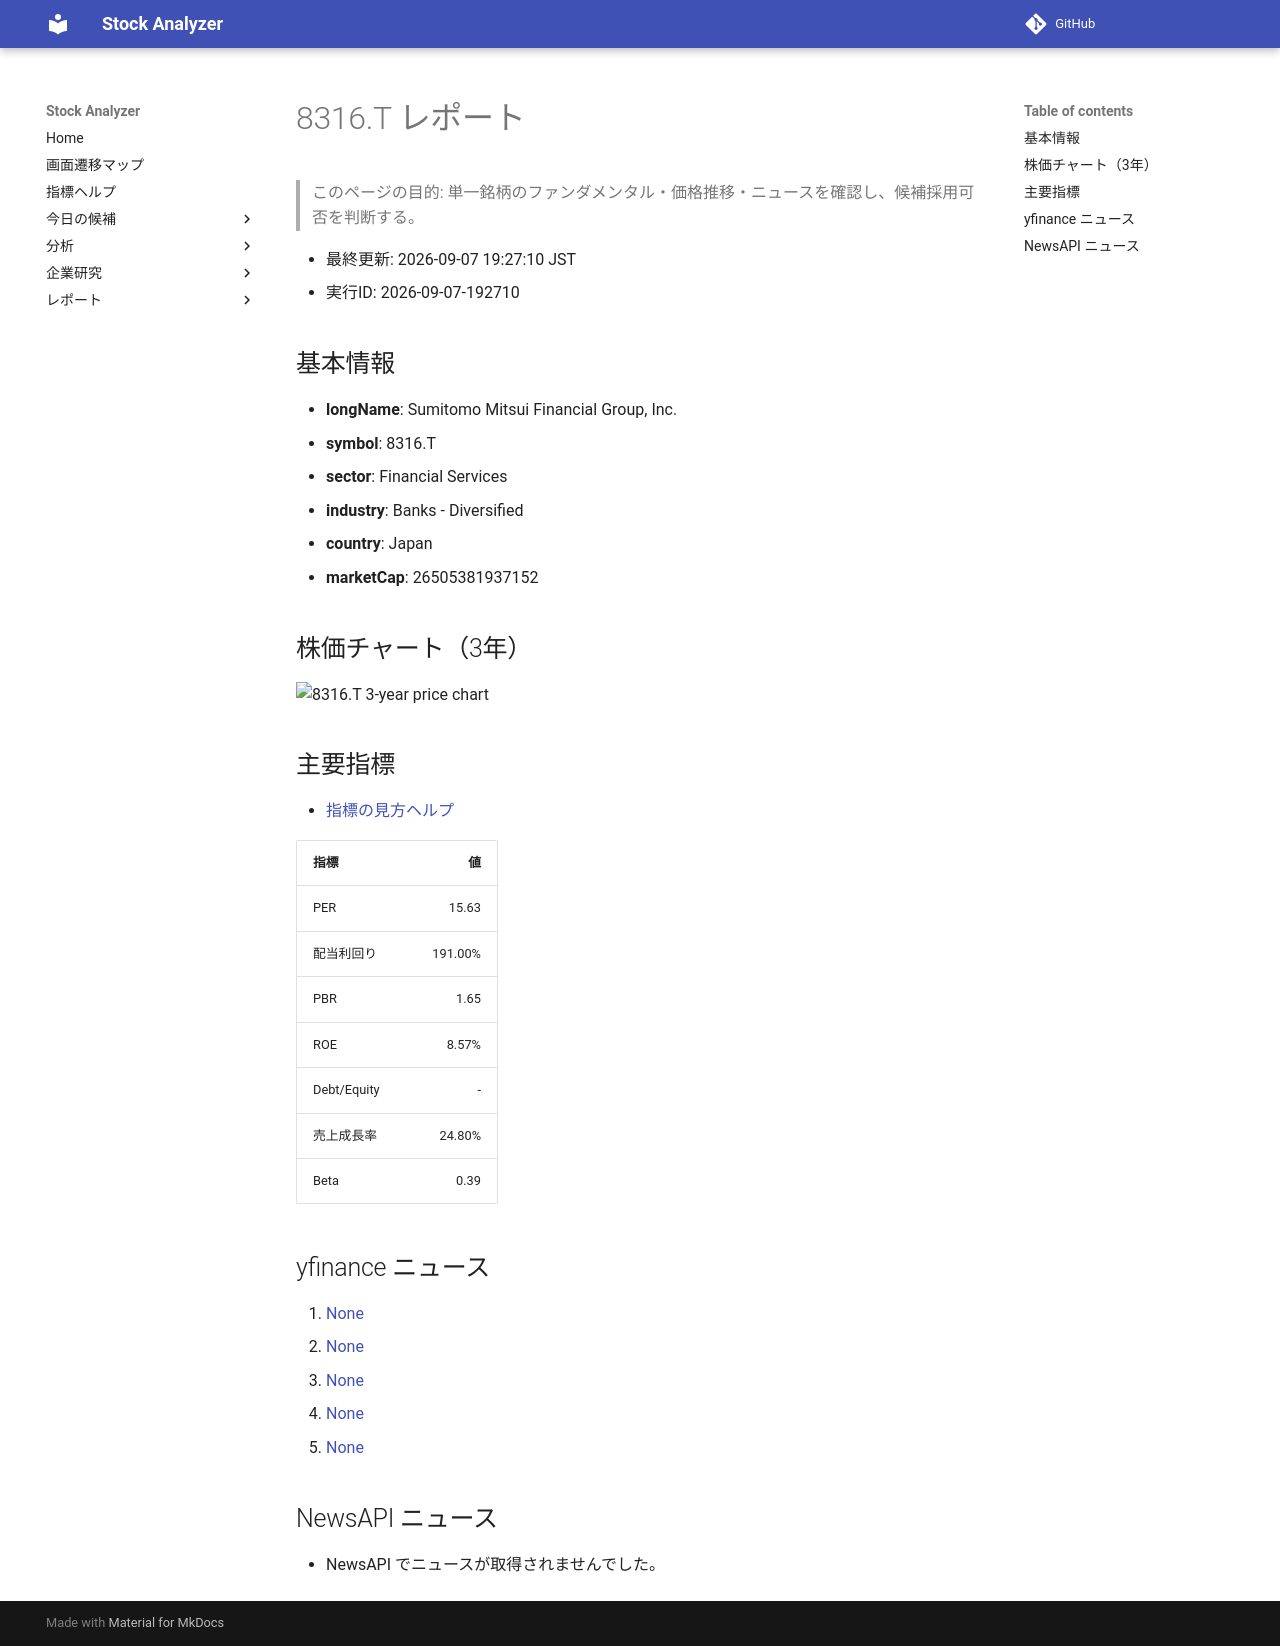

repository: Yumi-note/Making-APP · page: reports/2026-09-07/192710/8316_T/index.html · generator: mkdocs

# 8316.T レポート

> このページの目的: 単一銘柄のファンダメンタル・価格推移・ニュースを確認し、候補採用可否を判断する。

- 最終更新: 2026-09-07 19:27:10 JST
- 実行ID: 2026-09-07-192710

## 基本情報

- **longName**: Sumitomo Mitsui Financial Group, Inc.
- **symbol**: 8316.T
- **sector**: Financial Services
- **industry**: Banks - Diversified
- **country**: Japan
- **marketCap**: 26505381937152

## 株価チャート（3年）

![8316.T 3-year price chart](8316_T_3y.png)

## 主要指標

- [指標の見方ヘルプ](../../../../indicators.md)

| 指標 | 値 |
|---|---:|
| PER | 15.63 |
| 配当利回り | 191.00% |
| PBR | 1.65 |
| ROE | 8.57% |
| Debt/Equity | - |
| 売上成長率 | 24.80% |
| Beta | 0.39 |

## yfinance ニュース

1. [None](None)
2. [None](None)
3. [None](None)
4. [None](None)
5. [None](None)

## NewsAPI ニュース

- NewsAPI でニュースが取得されませんでした。
